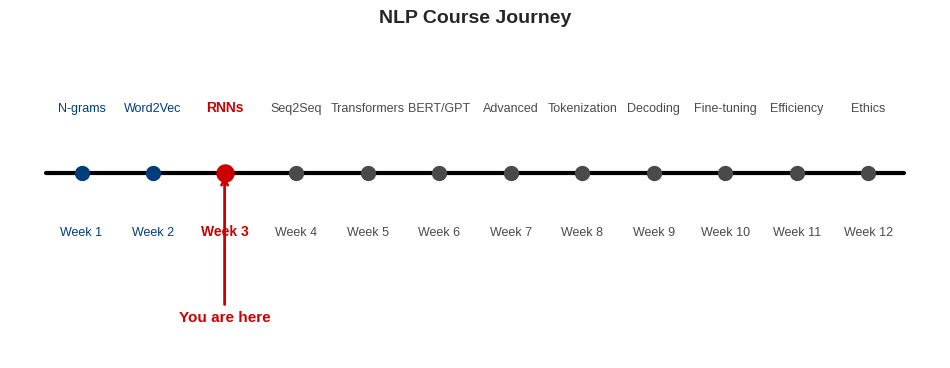

The script that saved this image: (Note: this script raises an exception after producing the figure.)
"""
Generate optimal readability figures for Week 3: RNNs
Using monochromatic style with high contrast
"""

import matplotlib.pyplot as plt
import matplotlib.patches as patches
from matplotlib.patches import FancyBboxPatch, Rectangle, Circle, FancyArrowPatch
import numpy as np
import seaborn as sns
from matplotlib.patches import Arc
import matplotlib.patches as mpatches

# Set style
plt.style.use('seaborn-v0_8-whitegrid')

# Define color palette (optimal readability)
COLOR_BLACK = '#000000'      # Pure black for text
COLOR_BLUE = '#003D7A'        # Deep blue for primary
COLOR_GRAY = '#4A4A4A'        # Dark gray for secondary
COLOR_LIGHT = '#E5E5E5'       # Light gray for backgrounds
COLOR_ACCENT = '#0066CC'      # Chart blue
COLOR_ORANGE = '#FF8800'      # Chart orange
COLOR_TEAL = '#00A0A0'        # Chart teal
COLOR_PURPLE = '#8B4789'      # Chart purple
COLOR_GREEN = '#228B22'       # Success green
COLOR_RED = '#CC0000'         # Warning red

def setup_figure(figsize=(10, 6)):
    """Setup figure with consistent style"""
    fig, ax = plt.subplots(figsize=figsize, facecolor='white')
    ax.set_facecolor('white')
    ax.spines['top'].set_visible(False)
    ax.spines['right'].set_visible(False)
    ax.spines['left'].set_visible(False)
    ax.spines['bottom'].set_visible(False)
    ax.set_xticks([])
    ax.set_yticks([])
    return fig, ax

def save_figure(fig, filename):
    """Save figure with consistent settings"""
    fig.savefig(f'../figures/{filename}',
                dpi=300,
                bbox_inches='tight',
                facecolor='white',
                edgecolor='none')
    plt.close()
    print(f"Generated: {filename}")

# 1. Course Timeline
def create_course_timeline():
    fig, ax = setup_figure((12, 4))

    weeks = np.arange(1, 13)
    topics = ['N-grams', 'Word2Vec', 'RNNs', 'Seq2Seq', 'Transformers', 'BERT/GPT',
              'Advanced', 'Tokenization', 'Decoding', 'Fine-tuning', 'Efficiency', 'Ethics']

    # Main timeline
    ax.plot([0.5, 12.5], [0, 0], 'k-', linewidth=3)

    for i, (week, topic) in enumerate(zip(weeks, topics)):
        # Week markers
        if week == 3:  # Current week
            color = COLOR_RED
            size = 150
            ax.scatter(week, 0, s=size, c=color, zorder=5)
            ax.text(week, -0.5, f'Week {week}', ha='center', fontsize=10, fontweight='bold', color=color)
            ax.text(week, 0.5, topic, ha='center', fontsize=10, fontweight='bold', color=color)
            # Highlight arrow
            ax.annotate('You are here', xy=(week, 0), xytext=(week, -1.2),
                       arrowprops=dict(arrowstyle='->', color=COLOR_RED, lw=2),
                       ha='center', fontsize=11, color=COLOR_RED, fontweight='bold')
        else:
            color = COLOR_BLUE if week < 3 else COLOR_GRAY
            ax.scatter(week, 0, s=100, c=color, zorder=4)
            ax.text(week, -0.5, f'Week {week}', ha='center', fontsize=9, color=color)
            ax.text(week, 0.5, topic, ha='center', fontsize=9, color=color)

    ax.set_xlim(0, 13)
    ax.set_ylim(-1.5, 1)
    ax.set_title('NLP Course Journey', fontsize=14, fontweight='bold', pad=20)

    save_figure(fig, 'course_timeline.pdf')

# 2. RNN Unrolled View
def create_rnn_unrolled():
    fig, ax = setup_figure((12, 5))

    # Folded view (left)
    ax.text(1.5, 4, 'Folded View', ha='center', fontsize=12, fontweight='bold')

    # RNN cell
    rect = FancyBboxPatch((0.5, 1.5), 2, 2,
                          boxstyle="round,pad=0.1",
                          facecolor=COLOR_LIGHT,
                          edgecolor=COLOR_BLUE, linewidth=2)
    ax.add_patch(rect)
    ax.text(1.5, 2.5, 'RNN', ha='center', fontsize=11, fontweight='bold')

    # Self-loop
    arc = Arc((1.5, 3.5), 1.5, 1, angle=0, theta1=30, theta2=150,
              color=COLOR_BLUE, linewidth=2)
    ax.add_patch(arc)
    ax.annotate('', xy=(2.2, 3.2), xytext=(2.3, 3.4),
               arrowprops=dict(arrowstyle='->', color=COLOR_BLUE, lw=2))

    # Arrow to unrolled
    ax.annotate('', xy=(4, 2.5), xytext=(3, 2.5),
               arrowprops=dict(arrowstyle='->', color=COLOR_RED, lw=3))
    ax.text(3.5, 3, 'Unroll', ha='center', fontsize=10, color=COLOR_RED)

    # Unrolled view (right)
    ax.text(7.5, 4, 'Unrolled View', ha='center', fontsize=12, fontweight='bold')

    timesteps = ['t-1', 't', 't+1']
    for i, t in enumerate(timesteps):
        x = 5 + i * 2.5

        # RNN cell
        rect = FancyBboxPatch((x-0.5, 1.5), 1, 2,
                             boxstyle="round,pad=0.05",
                             facecolor=COLOR_LIGHT,
                             edgecolor=COLOR_BLUE, linewidth=2)
        ax.add_patch(rect)
        ax.text(x, 2.5, 'RNN', ha='center', fontsize=10)

        # Input
        ax.annotate('', xy=(x, 1.5), xytext=(x, 0.5),
                   arrowprops=dict(arrowstyle='->', color=COLOR_ACCENT, lw=2))
        ax.text(x, 0.2, f'$x_{{{t}}}$', ha='center', fontsize=10)

        # Output
        ax.annotate('', xy=(x, 4.5), xytext=(x, 3.5),
                   arrowprops=dict(arrowstyle='->', color=COLOR_ORANGE, lw=2))
        ax.text(x, 4.8, f'$y_{{{t}}}$', ha='center', fontsize=10)

        # Hidden state connection
        if i < len(timesteps) - 1:
            ax.annotate('', xy=(x+1.5, 2.5), xytext=(x+0.5, 2.5),
                       arrowprops=dict(arrowstyle='->', color=COLOR_GREEN, lw=2))
            ax.text(x+1, 2.8, f'$h_{{{t}}}$', ha='center', fontsize=9, color=COLOR_GREEN)

    ax.set_xlim(0, 11)
    ax.set_ylim(0, 5)

    save_figure(fig, 'rnn_unrolled.pdf')

# 3. RNN Forward Pass
def create_rnn_forward_pass():
    fig, ax = setup_figure((12, 6))

    sequence = ['The', 'cat', 'sat', 'on']

    for i, word in enumerate(sequence):
        x = 1.5 + i * 2.5

        # Input word
        ax.text(x, 0.5, word, ha='center', fontsize=11,
                bbox=dict(boxstyle='round', facecolor=COLOR_ACCENT, alpha=0.3))

        # RNN cell
        rect = FancyBboxPatch((x-0.6, 2), 1.2, 1.5,
                             boxstyle="round,pad=0.05",
                             facecolor='white',
                             edgecolor=COLOR_BLUE, linewidth=2)
        ax.add_patch(rect)
        ax.text(x, 2.75, f'RNN', ha='center', fontsize=10, fontweight='bold')

        # Hidden state value (example)
        h_values = ['[0.2, -0.1, 0.5]', '[0.4, 0.3, -0.2]', '[-0.1, 0.6, 0.3]', '[0.5, 0.2, 0.1]']
        ax.text(x, 2.3, f'$h_{i}$', ha='center', fontsize=8, style='italic')

        # Input arrow
        ax.annotate('', xy=(x, 2), xytext=(x, 1),
                   arrowprops=dict(arrowstyle='->', color=COLOR_ACCENT, lw=2))

        # Output
        outputs = ['cat', 'sat', 'on', 'the']
        ax.text(x, 4.5, outputs[i], ha='center', fontsize=11,
                bbox=dict(boxstyle='round', facecolor=COLOR_ORANGE, alpha=0.3))
        ax.annotate('', xy=(x, 4.2), xytext=(x, 3.5),
                   arrowprops=dict(arrowstyle='->', color=COLOR_ORANGE, lw=2))

        # Hidden state flow
        if i < len(sequence) - 1:
            ax.annotate('', xy=(x+1.9, 2.75), xytext=(x+0.6, 2.75),
                       arrowprops=dict(arrowstyle='->', color=COLOR_GREEN, lw=2))

        # Initial hidden state
        if i == 0:
            ax.text(x-1.2, 2.75, '$h_0 = 0$', ha='center', fontsize=9, color=COLOR_GREEN)
            ax.annotate('', xy=(x-0.6, 2.75), xytext=(x-1.2, 2.75),
                       arrowprops=dict(arrowstyle='->', color=COLOR_GREEN, lw=2))

    ax.set_xlim(0, 11)
    ax.set_ylim(0, 5)
    ax.set_title('RNN Forward Pass: Processing "The cat sat on"', fontsize=12, fontweight='bold')

    save_figure(fig, 'rnn_forward_pass.pdf')

# 4. Vanishing Gradient Visualization
def create_vanishing_gradient():
    fig, ax = setup_figure((10, 6))

    timesteps = np.arange(1, 21)

    # Different gradient decay rates
    normal_gradient = 0.9 ** timesteps
    severe_gradient = 0.7 ** timesteps
    lstm_gradient = 0.98 ** timesteps

    ax.semilogy(timesteps, normal_gradient, 'o-', color=COLOR_ORANGE,
                linewidth=2, label='Vanilla RNN (λ=0.9)', markersize=6)
    ax.semilogy(timesteps, severe_gradient, 's-', color=COLOR_RED,
                linewidth=2, label='Vanilla RNN (λ=0.7)', markersize=6)
    ax.semilogy(timesteps, lstm_gradient, '^-', color=COLOR_GREEN,
                linewidth=2, label='LSTM (λ=0.98)', markersize=6)

    # Add threshold line
    ax.axhline(y=0.001, color=COLOR_GRAY, linestyle='--', alpha=0.5)
    ax.text(15, 0.0015, 'Gradient ≈ 0', fontsize=9, color=COLOR_GRAY)

    # Annotations
    ax.annotate('Gradients vanish\nexponentially', xy=(10, 0.01), xytext=(6, 0.1),
               arrowprops=dict(arrowstyle='->', color=COLOR_RED),
               fontsize=10, color=COLOR_RED)

    ax.annotate('LSTM maintains\ngradient flow', xy=(15, 0.3), xytext=(11, 0.5),
               arrowprops=dict(arrowstyle='->', color=COLOR_GREEN),
               fontsize=10, color=COLOR_GREEN)

    ax.set_xlabel('Timesteps', fontsize=12)
    ax.set_ylabel('Gradient Magnitude', fontsize=12)
    ax.set_title('Vanishing Gradient Problem in RNNs', fontsize=14, fontweight='bold')
    ax.legend(loc='upper right', frameon=True)
    ax.grid(True, alpha=0.3)
    ax.set_xlim([0, 21])
    ax.set_ylim([0.0001, 1.5])

    # Reset to show grid and axes
    ax.spines['left'].set_visible(True)
    ax.spines['bottom'].set_visible(True)
    ax.set_xticks(np.arange(0, 21, 5))

    save_figure(fig, 'vanishing_gradient.pdf')

# 5. Gradient Flow Comparison
def create_gradient_flow_comparison():
    fig, axes = plt.subplots(1, 2, figsize=(12, 5), facecolor='white')

    # Vanilla RNN (left)
    ax = axes[0]
    ax.set_facecolor('white')
    ax.set_title('Vanilla RNN Gradient Flow', fontsize=12, fontweight='bold')

    for i in range(4):
        x = i * 2
        # Cell
        rect = Rectangle((x, 1), 1.5, 2, facecolor=COLOR_LIGHT,
                        edgecolor=COLOR_BLUE, linewidth=2)
        ax.add_patch(rect)
        ax.text(x+0.75, 2, f't={i}', ha='center', fontsize=10)

        # Gradient flow (backward)
        if i > 0:
            width = 2 - 0.4 * i  # Decreasing width
            alpha = max(0.2, 1 - 0.25 * i)  # Fading
            arrow = FancyArrowPatch((x-0.25, 2), (x-1.75, 2),
                                  arrowstyle='->', lw=width,
                                  color=COLOR_RED, alpha=alpha)
            ax.add_patch(arrow)
            ax.text(x-1, 2.5, f'×0.9', ha='center', fontsize=8, color=COLOR_RED)

    ax.text(3, 0.5, 'Gradient vanishes through multiplications',
            ha='center', fontsize=10, style='italic', color=COLOR_RED)

    ax.set_xlim(-1, 8)
    ax.set_ylim(0, 4)
    ax.axis('off')

    # LSTM (right)
    ax = axes[1]
    ax.set_facecolor('white')
    ax.set_title('LSTM Gradient Flow', fontsize=12, fontweight='bold')

    for i in range(4):
        x = i * 2
        # Cell
        rect = Rectangle((x, 1), 1.5, 2, facecolor=COLOR_LIGHT,
                        edgecolor=COLOR_GREEN, linewidth=2)
        ax.add_patch(rect)
        ax.text(x+0.75, 2, f't={i}', ha='center', fontsize=10)

        # Cell state highway (top)
        if i < 3:
            arrow = FancyArrowPatch((x+1.5, 3.5), (x+2, 3.5),
                                  arrowstyle='->', lw=3,
                                  color=COLOR_GREEN)
            ax.add_patch(arrow)

        # Gradient flow (backward) - constant
        if i > 0:
            arrow = FancyArrowPatch((x-0.25, 3.5), (x-1.75, 3.5),
                                  arrowstyle='->', lw=3,
                                  color=COLOR_GREEN, alpha=0.8)
            ax.add_patch(arrow)
            ax.text(x-1, 3.8, f'+', ha='center', fontsize=10,
                   color=COLOR_GREEN, fontweight='bold')

    ax.text(3, 0.5, 'Gradient flows through cell state highway',
            ha='center', fontsize=10, style='italic', color=COLOR_GREEN)

    ax.set_xlim(-1, 8)
    ax.set_ylim(0, 4.5)
    ax.axis('off')

    plt.tight_layout()
    save_figure(fig, 'gradient_flow_comparison.pdf')

# 6. LSTM Architecture
def create_lstm_architecture():
    fig, ax = setup_figure((12, 8))

    # Cell state line
    ax.plot([1, 9], [6, 6], 'k-', linewidth=3)
    ax.text(5, 6.5, 'Cell State $C_t$', ha='center', fontsize=11, fontweight='bold')

    # Gates
    gates = [
        (2.5, 'Forget\nGate', COLOR_RED),
        (5, 'Input\nGate', COLOR_BLUE),
        (7.5, 'Output\nGate', COLOR_ORANGE)
    ]

    for x, name, color in gates:
        # Gate box
        rect = FancyBboxPatch((x-0.6, 3.5), 1.2, 1.5,
                             boxstyle="round,pad=0.05",
                             facecolor=color, alpha=0.3,
                             edgecolor=color, linewidth=2)
        ax.add_patch(rect)
        ax.text(x, 4.25, name, ha='center', fontsize=10, fontweight='bold')

        # Sigmoid symbol
        ax.text(x, 3.8, 'σ', ha='center', fontsize=14, fontweight='bold')

        # Connection to cell state
        ax.annotate('', xy=(x, 5.5), xytext=(x, 5),
                   arrowprops=dict(arrowstyle='->', color=color, lw=2))

    # Input modulation
    rect = FancyBboxPatch((4.4, 1.5), 1.2, 1.5,
                         boxstyle="round,pad=0.05",
                         facecolor=COLOR_TEAL, alpha=0.3,
                         edgecolor=COLOR_TEAL, linewidth=2)
    ax.add_patch(rect)
    ax.text(5, 2.25, 'Candidate\nValues', ha='center', fontsize=9)
    ax.text(5, 1.8, 'tanh', ha='center', fontsize=12, fontweight='bold')

    # Inputs and outputs
    ax.text(1, 1, '$x_t$', ha='center', fontsize=12,
            bbox=dict(boxstyle='round', facecolor=COLOR_ACCENT, alpha=0.3))
    ax.text(1, 2.5, '$h_{t-1}$', ha='center', fontsize=12,
            bbox=dict(boxstyle='round', facecolor=COLOR_GREEN, alpha=0.3))

    ax.text(9, 2.5, '$h_t$', ha='center', fontsize=12,
            bbox=dict(boxstyle='round', facecolor=COLOR_GREEN, alpha=0.3))

    # Operations
    operations = [(2.5, 6, '×'), (5, 6, '+'), (7.5, 4, '×')]
    for x, y, op in operations:
        circle = Circle((x, y), 0.3, facecolor='white',
                       edgecolor='black', linewidth=2)
        ax.add_patch(circle)
        ax.text(x, y, op, ha='center', va='center', fontsize=14, fontweight='bold')

    ax.set_xlim(0, 10)
    ax.set_ylim(0, 7)
    ax.set_title('LSTM Architecture: Information Flow Through Gates',
                fontsize=14, fontweight='bold', pad=20)

    save_figure(fig, 'lstm_architecture.pdf')

# 7. GRU Architecture
def create_gru_architecture():
    fig, ax = setup_figure((10, 6))

    # Main flow line
    ax.plot([1, 8], [4, 4], 'k-', linewidth=3)
    ax.text(4.5, 4.5, 'Hidden State $h_t$', ha='center', fontsize=11, fontweight='bold')

    # Gates
    gates = [
        (2.5, 'Reset\nGate', COLOR_RED, 'r'),
        (5.5, 'Update\nGate', COLOR_BLUE, 'z')
    ]

    for x, name, color, symbol in gates:
        rect = FancyBboxPatch((x-0.6, 2), 1.2, 1.5,
                             boxstyle="round,pad=0.05",
                             facecolor=color, alpha=0.3,
                             edgecolor=color, linewidth=2)
        ax.add_patch(rect)
        ax.text(x, 2.75, name, ha='center', fontsize=10, fontweight='bold')
        ax.text(x, 2.3, f'${symbol}_t$', ha='center', fontsize=11)

    # Candidate hidden state
    rect = FancyBboxPatch((3.4, 0.5), 1.2, 1.2,
                         boxstyle="round,pad=0.05",
                         facecolor=COLOR_TEAL, alpha=0.3,
                         edgecolor=COLOR_TEAL, linewidth=2)
    ax.add_patch(rect)
    ax.text(4, 1.1, '$\\tilde{h}_t$', ha='center', fontsize=11, fontweight='bold')

    # Mathematical operations
    ax.text(6.5, 5, '$(1-z_t) \\cdot h_{t-1} + z_t \\cdot \\tilde{h}_t$',
            fontsize=10, bbox=dict(boxstyle='round', facecolor='white', edgecolor='black'))

    # Inputs
    ax.text(0.5, 1, '$x_t$', ha='center', fontsize=11,
            bbox=dict(boxstyle='round', facecolor=COLOR_ACCENT, alpha=0.3))
    ax.text(0.5, 2.5, '$h_{t-1}$', ha='center', fontsize=11,
            bbox=dict(boxstyle='round', facecolor=COLOR_GREEN, alpha=0.3))

    ax.set_xlim(0, 9)
    ax.set_ylim(0, 6)
    ax.set_title('GRU Architecture: Simplified Gating',
                fontsize=14, fontweight='bold', pad=20)

    save_figure(fig, 'gru_architecture.pdf')

# 8. Bidirectional RNN
def create_bidirectional_rnn():
    fig, ax = setup_figure((12, 6))

    words = ['The', 'bank', 'by', 'the', 'river']

    # Forward RNN
    for i, word in enumerate(words):
        x = 1 + i * 2

        # Word
        ax.text(x, 3, word, ha='center', fontsize=10,
                bbox=dict(boxstyle='round', facecolor=COLOR_LIGHT))

        # Forward cell
        rect = Rectangle((x-0.4, 4), 0.8, 1, facecolor=COLOR_BLUE, alpha=0.3,
                        edgecolor=COLOR_BLUE, linewidth=2)
        ax.add_patch(rect)
        ax.text(x, 4.5, '→', ha='center', fontsize=14, fontweight='bold')

        # Backward cell
        rect = Rectangle((x-0.4, 1.5), 0.8, 1, facecolor=COLOR_ORANGE, alpha=0.3,
                        edgecolor=COLOR_ORANGE, linewidth=2)
        ax.add_patch(rect)
        ax.text(x, 2, '←', ha='center', fontsize=14, fontweight='bold')

        # Forward connections
        if i < len(words) - 1:
            ax.annotate('', xy=(x+1.6, 4.5), xytext=(x+0.4, 4.5),
                       arrowprops=dict(arrowstyle='->', color=COLOR_BLUE, lw=2))

        # Backward connections
        if i > 0:
            ax.annotate('', xy=(x-1.6, 2), xytext=(x-0.4, 2),
                       arrowprops=dict(arrowstyle='->', color=COLOR_ORANGE, lw=2))

        # Concatenation
        ax.plot([x, x], [2.5, 4], 'k--', alpha=0.5)
        circle = Circle((x, 3.25), 0.2, facecolor='white',
                       edgecolor='black', linewidth=1.5)
        ax.add_patch(circle)
        ax.text(x, 3.25, '⊕', ha='center', va='center', fontsize=10)

        # Output
        ax.annotate('', xy=(x, 5.8), xytext=(x, 5.2),
                   arrowprops=dict(arrowstyle='->', color='black', lw=2))

    # Labels
    ax.text(0.2, 4.5, 'Forward', fontsize=10, color=COLOR_BLUE, fontweight='bold')
    ax.text(0.2, 2, 'Backward', fontsize=10, color=COLOR_ORANGE, fontweight='bold')

    # Highlight "bank" ambiguity resolution
    ax.add_patch(Rectangle((2.5, 1.3), 1, 4, fill=False,
                          edgecolor=COLOR_RED, linewidth=2, linestyle='--'))
    ax.text(3, 0.8, '"bank" disambiguated\nusing future context',
            ha='center', fontsize=9, color=COLOR_RED, style='italic')

    ax.set_xlim(0, 10)
    ax.set_ylim(0.5, 6)
    ax.set_title('Bidirectional RNN: Using Past and Future Context',
                fontsize=12, fontweight='bold', pad=20)

    save_figure(fig, 'bidirectional_rnn.pdf')

# 9. RNN vs Transformer Timeline
def create_rnn_vs_transformer_timeline():
    fig, ax = setup_figure((12, 6))

    years = np.array([2013, 2014, 2015, 2016, 2017, 2018, 2019, 2020, 2021, 2022, 2023, 2024])
    rnn_usage = np.array([90, 92, 95, 90, 85, 60, 35, 20, 15, 12, 10, 10])
    transformer_usage = np.array([0, 0, 0, 0, 5, 30, 55, 75, 82, 85, 87, 88])

    ax.fill_between(years, 0, rnn_usage, color=COLOR_BLUE, alpha=0.3, label='RNN/LSTM')
    ax.fill_between(years, 0, transformer_usage, color=COLOR_ORANGE, alpha=0.3, label='Transformers')

    ax.plot(years, rnn_usage, 'o-', color=COLOR_BLUE, linewidth=2, markersize=6)
    ax.plot(years, transformer_usage, 's-', color=COLOR_ORANGE, linewidth=2, markersize=6)

    # Key events
    events = [
        (2014, 85, 'GRU\nintroduced'),
        (2015, 90, 'Attention\nmechanism'),
        (2017, 45, 'Transformer\npaper'),
        (2018, 45, 'BERT\nreleased'),
        (2020, 50, 'GPT-3\nscale')
    ]

    for year, y, text in events:
        ax.annotate(text, xy=(year, y), xytext=(year, y+15),
                   arrowprops=dict(arrowstyle='->', color=COLOR_GRAY, lw=1),
                   ha='center', fontsize=8, color=COLOR_GRAY)

    ax.set_xlabel('Year', fontsize=12)
    ax.set_ylabel('Relative Usage in Research (%)', fontsize=12)
    ax.set_title('The Evolution: RNNs to Transformers', fontsize=14, fontweight='bold')
    ax.legend(loc='right', frameon=True)
    ax.grid(True, alpha=0.3)
    ax.set_xlim([2013, 2024])
    ax.set_ylim([0, 100])

    # Show axes
    ax.spines['left'].set_visible(True)
    ax.spines['bottom'].set_visible(True)
    ax.set_xticks(years[::2])

    save_figure(fig, 'rnn_vs_transformer_timeline.pdf')

# 10. Evolution to Transformers
def create_evolution_to_transformers():
    fig, ax = setup_figure((12, 6))

    stages = [
        (2, 'RNN\n(2013)', COLOR_BLUE, 'Sequential\nNo parallelization'),
        (5, 'RNN+Attention\n(2015)', COLOR_TEAL, 'Better gradients\nStill sequential'),
        (8, 'Transformer\n(2017)', COLOR_ORANGE, 'Fully parallel\nGlobal context')
    ]

    for x, title, color, desc in stages:
        # Main box
        rect = FancyBboxPatch((x-1, 2), 2, 2.5,
                             boxstyle="round,pad=0.1",
                             facecolor=color, alpha=0.3,
                             edgecolor=color, linewidth=2)
        ax.add_patch(rect)

        ax.text(x, 4, title, ha='center', fontsize=11, fontweight='bold')
        ax.text(x, 2.5, desc, ha='center', fontsize=9, style='italic')

        # Evolution arrow
        if x < 8:
            ax.annotate('', xy=(x+2, 3.25), xytext=(x+1, 3.25),
                       arrowprops=dict(arrowstyle='->', color=COLOR_RED, lw=3))

    # Key improvements
    ax.text(3.5, 5, 'Add attention', ha='center', fontsize=9, color=COLOR_RED)
    ax.text(6.5, 5, 'Remove recurrence', ha='center', fontsize=9, color=COLOR_RED)

    ax.set_xlim(0, 10)
    ax.set_ylim(1, 6)
    ax.set_title('Evolution of Sequence Models', fontsize=14, fontweight='bold', pad=20)

    save_figure(fig, 'evolution_to_transformers.pdf')

# Generate all figures
if __name__ == "__main__":
    print("Generating Week 3 RNN figures...")

    create_course_timeline()
    create_rnn_unrolled()
    create_rnn_forward_pass()
    create_vanishing_gradient()
    create_gradient_flow_comparison()
    create_lstm_architecture()
    create_gru_architecture()
    create_bidirectional_rnn()
    create_rnn_vs_transformer_timeline()
    create_evolution_to_transformers()

    print("\nAll figures generated successfully!")
    print("Saved to: NLP_slides/week03_rnn/figures/")